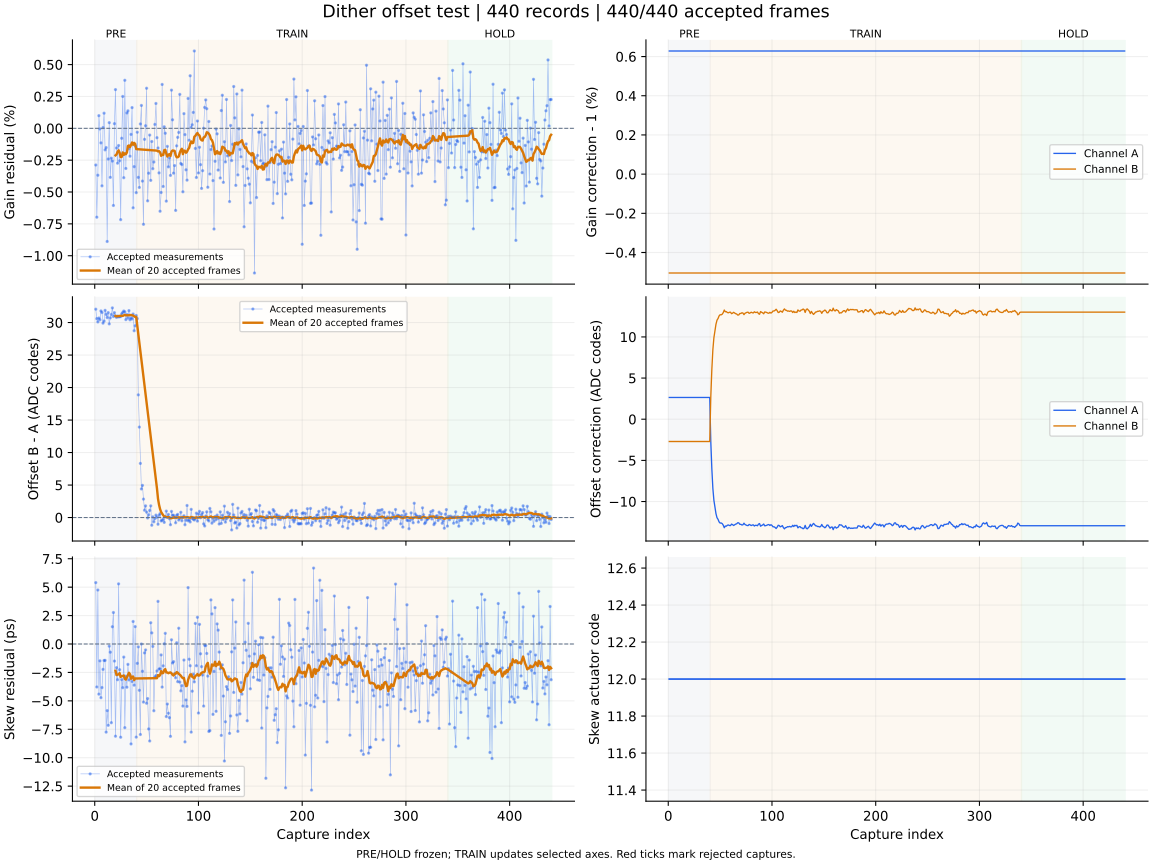

The data file committed next to this chart (first rows):
capture, iteration, status, gain_error_ppm, offset_error_codes, skew_error_ps, gain_corr_a, gain_corr_b, offset_a_codes, offset_b_codes, actuator_code, skew_action, skew_step_codes, batch_used, batch_frames, batch_skew_ps, clipped_samples, n0, rotation, alignment_margin, phase, attempt
1, 700, ok, -2879, 32.06, 5.4, 1.006, 0.995, 2.643, -2.705, 12, none, 0, 0, 0, , 0, -1, 0, 1133, pre, 0
2, 701, ok, -6975, 30.6, -3.78, 1.006, 0.995, 2.643, -2.705, 12, none, 0, 0, 0, , 0, -1, 0, 1062, pre, 1
3, 702, ok, -3682, 30.1, 4.75, 1.006, 0.995, 2.643, -2.705, 12, none, 0, 0, 0, , 0, -1, 0, 1146, pre, 2
4, 703, ok, 993.0, 30.7, -4.41, 1.006, 0.995, 2.643, -2.705, 12, none, 0, 0, 0, , 0, -1, 0, 1041, pre, 3
5, 704, ok, -51.0, 30.43, -1.48, 1.006, 0.995, 2.643, -2.705, 12, none, 0, 0, 0, , 0, -1, 0, 1193, pre, 4
6, 705, ok, -1143, 31.78, -4.72, 1.006, 0.995, 2.643, -2.705, 12, none, 0, 0, 0, , 0, -1, 0, 1132, pre, 5
7, 706, ok, -4515, 31.55, -3.83, 1.006, 0.995, 2.643, -2.705, 12, none, 0, 0, 0, , 0, -1, 0, 1177, pre, 6
8, 707, ok, 55.0, 29.91, -2.23, 1.006, 0.995, 2.643, -2.705, 12, none, 0, 0, 0, , 0, -1, 0, 1017, pre, 7
9, 708, ok, 1186, 30.23, -1.45, 1.006, 0.995, 2.643, -2.705, 12, none, 0, 0, 0, , 0, -1, 0, 1133, pre, 8
10, 709, ok, -1693, 31.87, -1.44, 1.006, 0.995, 2.643, -2.705, 12, none, 0, 0, 0, , 0, -1, 0, 1193, pre, 9
11, 710, ok, -1513, 31.25, -7.75, 1.006, 0.995, 2.643, -2.705, 12, none, 0, 0, 0, , 0, -1, 0, 1074, pre, 10
12, 711, ok, -8880, 30.76, -5.86, 1.006, 0.995, 2.643, -2.705, 12, none, 0, 0, 0, , 0, -1, 0, 1101, pre, 11
13, 712, ok, -2408, 31.53, -7.15, 1.006, 0.995, 2.643, -2.705, 12, none, 0, 0, 0, , 0, -1, 0, 1069, pre, 12
14, 713, ok, 444.0, 29.8, -0.19, 1.006, 0.995, 2.643, -2.705, 12, none, 0, 0, 0, , 0, -1, 0, 1083, pre, 13
15, 714, ok, -3849, 30.72, -0.72, 1.006, 0.995, 2.643, -2.705, 12, none, 0, 0, 0, , 0, -1, 0, 936.3, pre, 14
16, 715, ok, -2344, 31.24, -6.92, 1.006, 0.995, 2.643, -2.705, 12, none, 0, 0, 0, , 0, -1, 0, 1156, pre, 15
17, 716, ok, -2573, 32.26, 1.52, 1.006, 0.995, 2.643, -2.705, 12, none, 0, 0, 0, , 0, -1, 0, 1048, pre, 16
18, 717, ok, -6054, 30.93, 2.77, 1.006, 0.995, 2.643, -2.705, 12, none, 0, 0, 0, , 0, -1, 0, 1082, pre, 17
19, 718, ok, 364.0, 31.52, -1.5, 1.006, 0.995, 2.643, -2.705, 12, none, 0, 0, 0, , 0, -1, 0, 921.5, pre, 18
20, 719, ok, 3037, 31.01, -8.11, 1.006, 0.995, 2.643, -2.705, 12, measure-only, 0, 20, 20, -2.35, 0, -1, 0, 1061, pre, 19
21, 720, ok, -1543, 30.8, -2.08, 1.006, 0.995, 2.643, -2.705, 12, none, 0, 0, 0, , 0, -1, 0, 1081, pre, 20
22, 721, ok, -2736, 30.99, -3.14, 1.006, 0.995, 2.643, -2.705, 12, none, 0, 0, 0, , 0, -1, 0, 1125, pre, 21
23, 722, ok, -1352, 30.87, 5.29, 1.006, 0.995, 2.643, -2.705, 12, none, 0, 0, 0, , 0, -1, 0, 948.3, pre, 22
24, 723, ok, -2550, 30.92, -2.26, 1.006, 0.995, 2.643, -2.705, 12, none, 0, 0, 0, , 0, -1, 0, 1054, pre, 23
25, 724, ok, -7167, 30.92, -8.2, 1.006, 0.995, 2.643, -2.705, 12, none, 0, 0, 0, , 0, -1, 0, 1043, pre, 24
26, 725, ok, -782.0, 31.34, -3.13, 1.006, 0.995, 2.643, -2.705, 12, none, 0, 0, 0, , 0, -1, 0, 1036, pre, 25
27, 726, ok, 2499, 31.56, -3.84, 1.006, 0.995, 2.643, -2.705, 12, none, 0, 0, 0, , 0, -1, 0, 1026, pre, 26
28, 727, ok, -3876, 31.77, -1.15, 1.006, 0.995, 2.643, -2.705, 12, none, 0, 0, 0, , 0, -1, 0, 991.8, pre, 27
29, 728, ok, 3768, 31.64, -7.36, 1.006, 0.995, 2.643, -2.705, 12, none, 0, 0, 0, , 0, -1, 0, 1129, pre, 28
30, 729, ok, -3151, 30.45, -2.83, 1.006, 0.995, 2.643, -2.705, 12, none, 0, 0, 0, , 0, -1, 0, 1164, pre, 29
31, 730, ok, 1208, 31.24, -3.8, 1.006, 0.995, 2.643, -2.705, 12, none, 0, 0, 0, , 0, -1, 0, 1160, pre, 30
32, 731, ok, 1372, 30.69, -1.79, 1.006, 0.995, 2.643, -2.705, 12, none, 0, 0, 0, , 0, -1, 0, 1122, pre, 31
33, 732, ok, -1603, 31.84, -3.16, 1.006, 0.995, 2.643, -2.705, 12, none, 0, 0, 0, , 0, -1, 0, 1074, pre, 32
34, 733, ok, -2190, 30.42, -2.77, 1.006, 0.995, 2.643, -2.705, 12, none, 0, 0, 0, , 0, -1, 0, 1079, pre, 33
35, 734, ok, -479.0, 30.73, -8.79, 1.006, 0.995, 2.643, -2.705, 12, none, 0, 0, 0, , 0, -1, 0, 1144, pre, 34
36, 735, ok, 1626, 30.55, -3.3, 1.006, 0.995, 2.643, -2.705, 12, none, 0, 0, 0, , 0, -1, 0, 1241, pre, 35
37, 736, ok, -6239, 31.31, 1.98, 1.006, 0.995, 2.643, -2.705, 12, none, 0, 0, 0, , 0, -1, 0, 1093, pre, 36
38, 737, ok, -3009, 28.74, -3.62, 1.006, 0.995, 2.643, -2.705, 12, none, 0, 0, 0, , 0, -1, 0, 1034, pre, 37
39, 738, ok, -1373, 29.51, 1.53, 1.006, 0.995, 2.643, -2.705, 12, none, 0, 0, 0, , 0, -1, 0, 1122, pre, 38
40, 739, ok, -5050, 31.08, -8.19, 1.006, 0.995, 2.643, -2.705, 12, measure-only, 0, 20, 20, -3.03, 0, -1, 0, 1152, pre, 39
41, 740, ok, -305.0, 30.61, -1.7, 1.006, 0.995, -2.681, 2.677, 12, none, 0, 0, 0, , 0, -1, 0, 1078, train, 0
42, 741, ok, -3850, 18.87, -0.25, 1.006, 0.995, -5.969, 5.99, 12, none, 0, 0, 0, , 0, -1, 0, 1070, train, 1
43, 742, ok, -4640, 13.92, -4.07, 1.006, 0.995, -8.395, 8.432, 12, none, 0, 0, 0, , 0, -1, 0, 981.6, train, 2
44, 743, ok, 342.0, 8.327, -7.96, 1.006, 0.995, -9.843, 9.897, 12, none, 0, 0, 0, , 0, -1, 0, 976.5, train, 3
45, 744, ok, 1794, 4.399, 0.0, 1.006, 0.995, -10.61, 10.67, 12, none, 0, 0, 0, , 0, -1, 0, 1057, train, 4
46, 745, ok, -4143, 4.946, -2.4, 1.006, 0.995, -11.47, 11.54, 12, none, 0, 0, 0, , 0, -1, 0, 1111, train, 5
47, 746, ok, -7533, 2.833, -5.11, 1.006, 0.995, -11.96, 12.04, 12, none, 0, 0, 0, , 0, -1, 0, 1027, train, 6
48, 747, ok, -866.0, 1.124, -0.78, 1.006, 0.995, -12.16, 12.23, 12, none, 0, 0, 0, , 0, -1, 0, 1164, train, 7
49, 748, ok, 200.0, 1.797, -0.52, 1.006, 0.995, -12.47, 12.55, 12, none, 0, 0, 0, , 0, -1, 0, 1183, train, 8
50, 749, ok, 3144, 0.828, -5.21, 1.006, 0.995, -12.62, 12.7, 12, none, 0, 0, 0, , 0, -1, 0, 1048, train, 9
51, 750, ok, -5691, -0.071, -4.8, 1.006, 0.995, -12.6, 12.68, 12, none, 0, 0, 0, , 0, -1, 0, 1059, train, 10
52, 751, ok, -3522, 0.414, -7.47, 1.006, 0.995, -12.68, 12.76, 12, none, 0, 0, 0, , 0, -1, 0, 1107, train, 11
53, 752, ok, -530.0, 1.093, -8.53, 1.006, 0.995, -12.87, 12.95, 12, none, 0, 0, 0, , 0, -1, 0, 1073, train, 12
54, 753, ok, -4084, 1.798, 1.87, 1.006, 0.995, -13.18, 13.26, 12, none, 0, 0, 0, , 0, -1, 0, 1068, train, 13
55, 754, ok, -1036, -1.185, 0.98, 1.006, 0.995, -12.97, 13.06, 12, none, 0, 0, 0, , 0, -1, 0, 1088, train, 14
56, 755, ok, -3169, 0.104, -0.21, 1.006, 0.995, -12.99, 13.07, 12, none, 0, 0, 0, , 0, -1, 0, 1083, train, 15
57, 756, ok, -2647, -0.656, -5.87, 1.006, 0.995, -12.88, 12.96, 12, none, 0, 0, 0, , 0, -1, 0, 1064, train, 16
58, 757, ok, 305.0, -0.167, -2.9, 1.006, 0.995, -12.85, 12.93, 12, none, 0, 0, 0, , 0, -1, 0, 1024, train, 17
59, 758, ok, 1950, 0.372, -2.78, 1.006, 0.995, -12.91, 12.99, 12, none, 0, 0, 0, , 0, -1, 0, 1017, train, 18
60, 759, ok, -736.0, 0.05, -2.37, 1.006, 0.995, -12.92, 13, 12, measure-only, 0, 20, 20, -3.0, 0, -1, 0, 1067, train, 19
... 380 more rows
